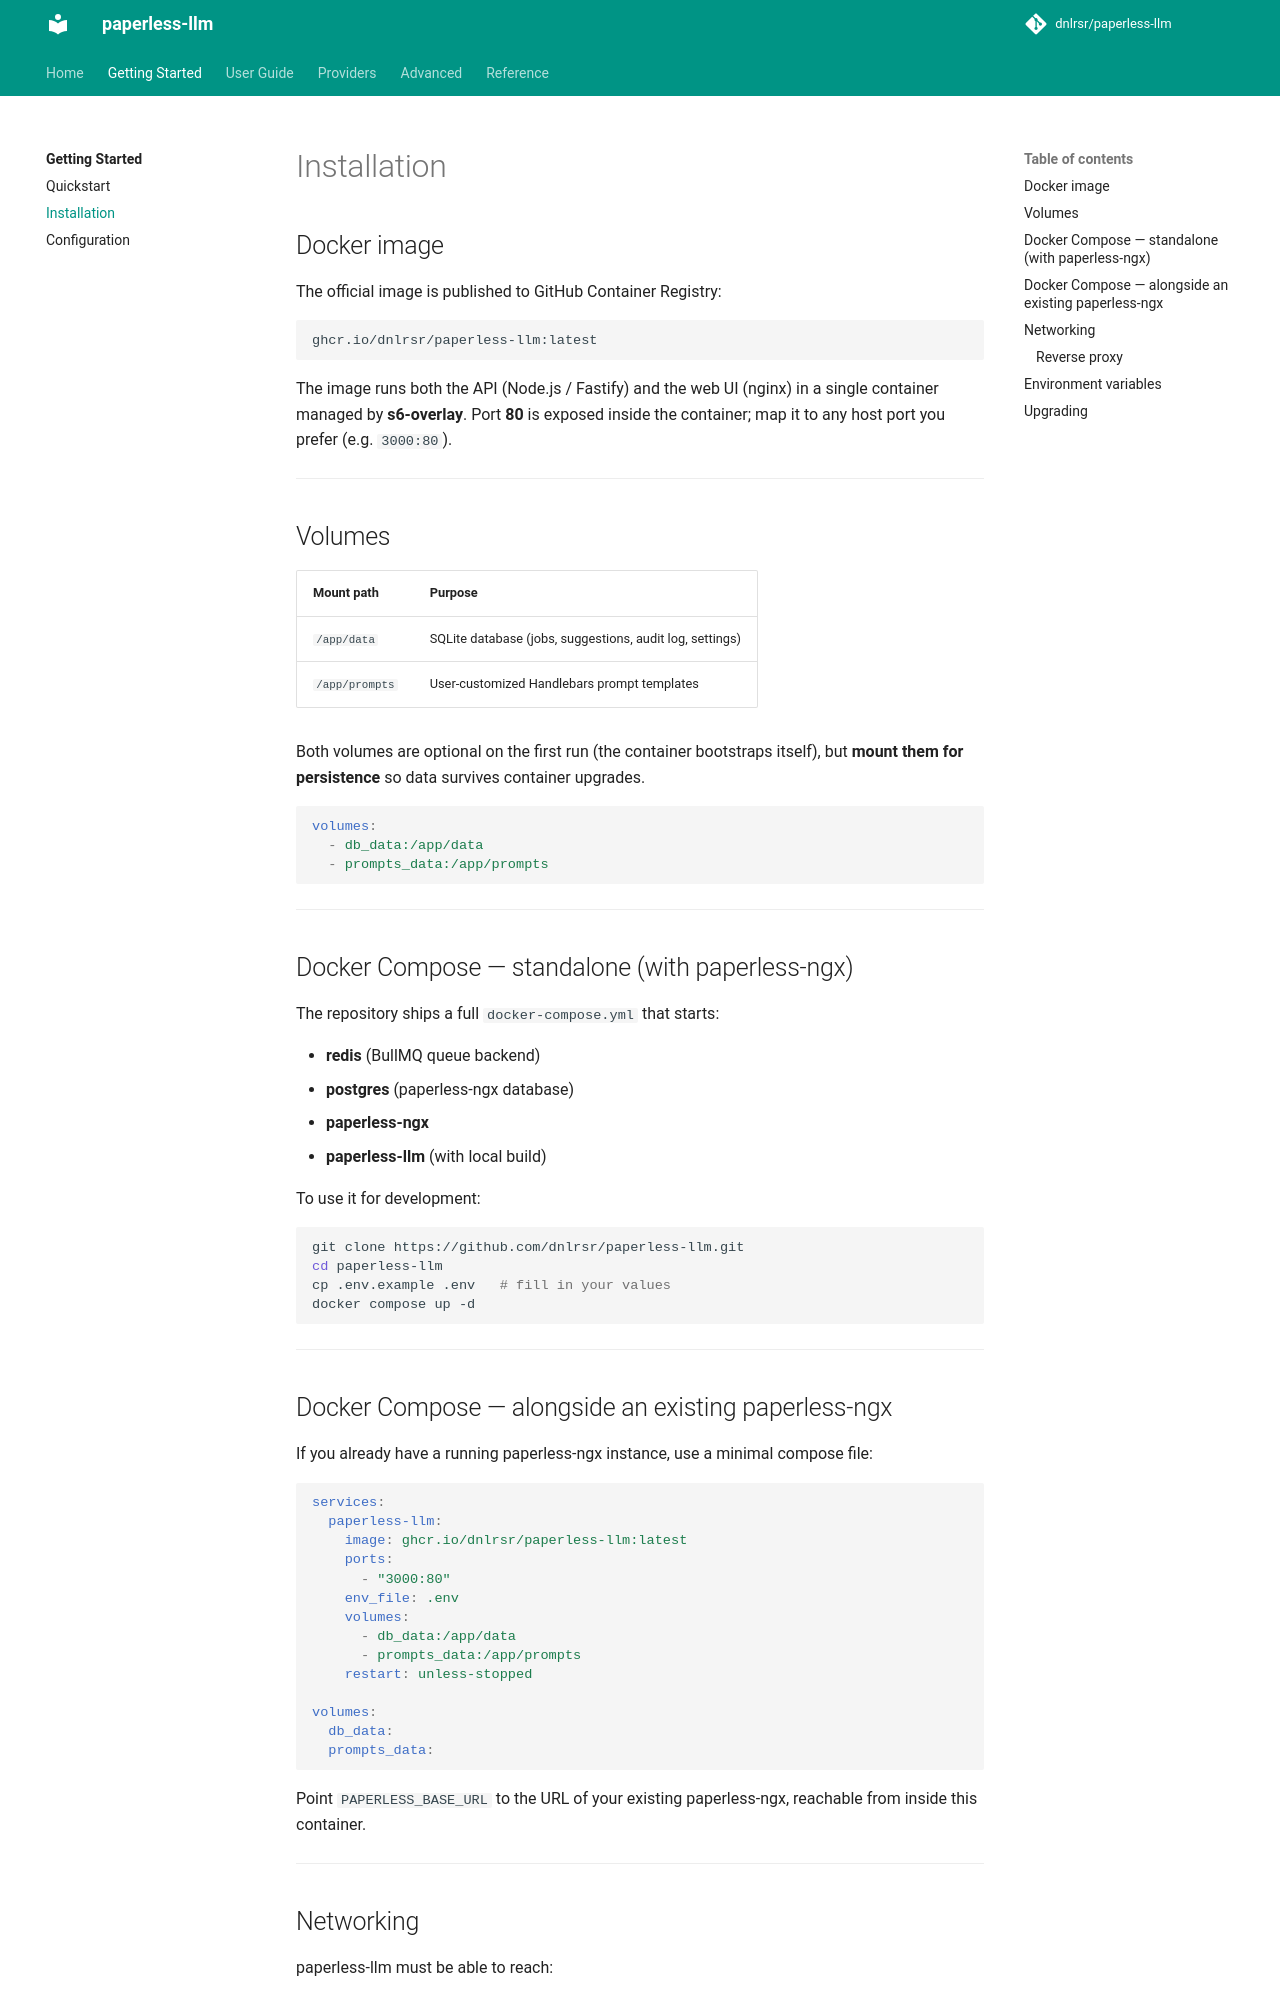

repository: dnlrsr/paperless-llm · page: getting-started/installation/index.html · generator: mkdocs

# Installation

## Docker image

The official image is published to GitHub Container Registry:

```
ghcr.io/dnlrsr/paperless-llm:latest
```

The image runs both the API (Node.js / Fastify) and the web UI (nginx) in a single container managed by **s6-overlay**. Port **80** is exposed inside the container; map it to any host port you prefer (e.g. `3000:80`).

---

## Volumes

| Mount path | Purpose |
|---|---|
| `/app/data` | SQLite database (jobs, suggestions, audit log, settings) |
| `/app/prompts` | User-customized Handlebars prompt templates |

Both volumes are optional on the first run (the container bootstraps itself), but **mount them for persistence** so data survives container upgrades.

```yaml
volumes:
  - db_data:/app/data
  - prompts_data:/app/prompts
```

---

## Docker Compose — standalone (with paperless-ngx)

The repository ships a full `docker-compose.yml` that starts:

- **redis** (BullMQ queue backend)
- **postgres** (paperless-ngx database)
- **paperless-ngx**
- **paperless-llm** (with local build)

To use it for development:

```bash
git clone https://github.com/dnlrsr/paperless-llm.git
cd paperless-llm
cp .env.example .env   # fill in your values
docker compose up -d
```

---

## Docker Compose — alongside an existing paperless-ngx

If you already have a running paperless-ngx instance, use a minimal compose file:

```yaml
services:
  paperless-llm:
    image: ghcr.io/dnlrsr/paperless-llm:latest
    ports:
      - "3000:80"
    env_file: .env
    volumes:
      - db_data:/app/data
      - prompts_data:/app/prompts
    restart: unless-stopped

volumes:
  db_data:
  prompts_data:
```

Point `PAPERLESS_BASE_URL` to the URL of your existing paperless-ngx, reachable from inside this container.

---
